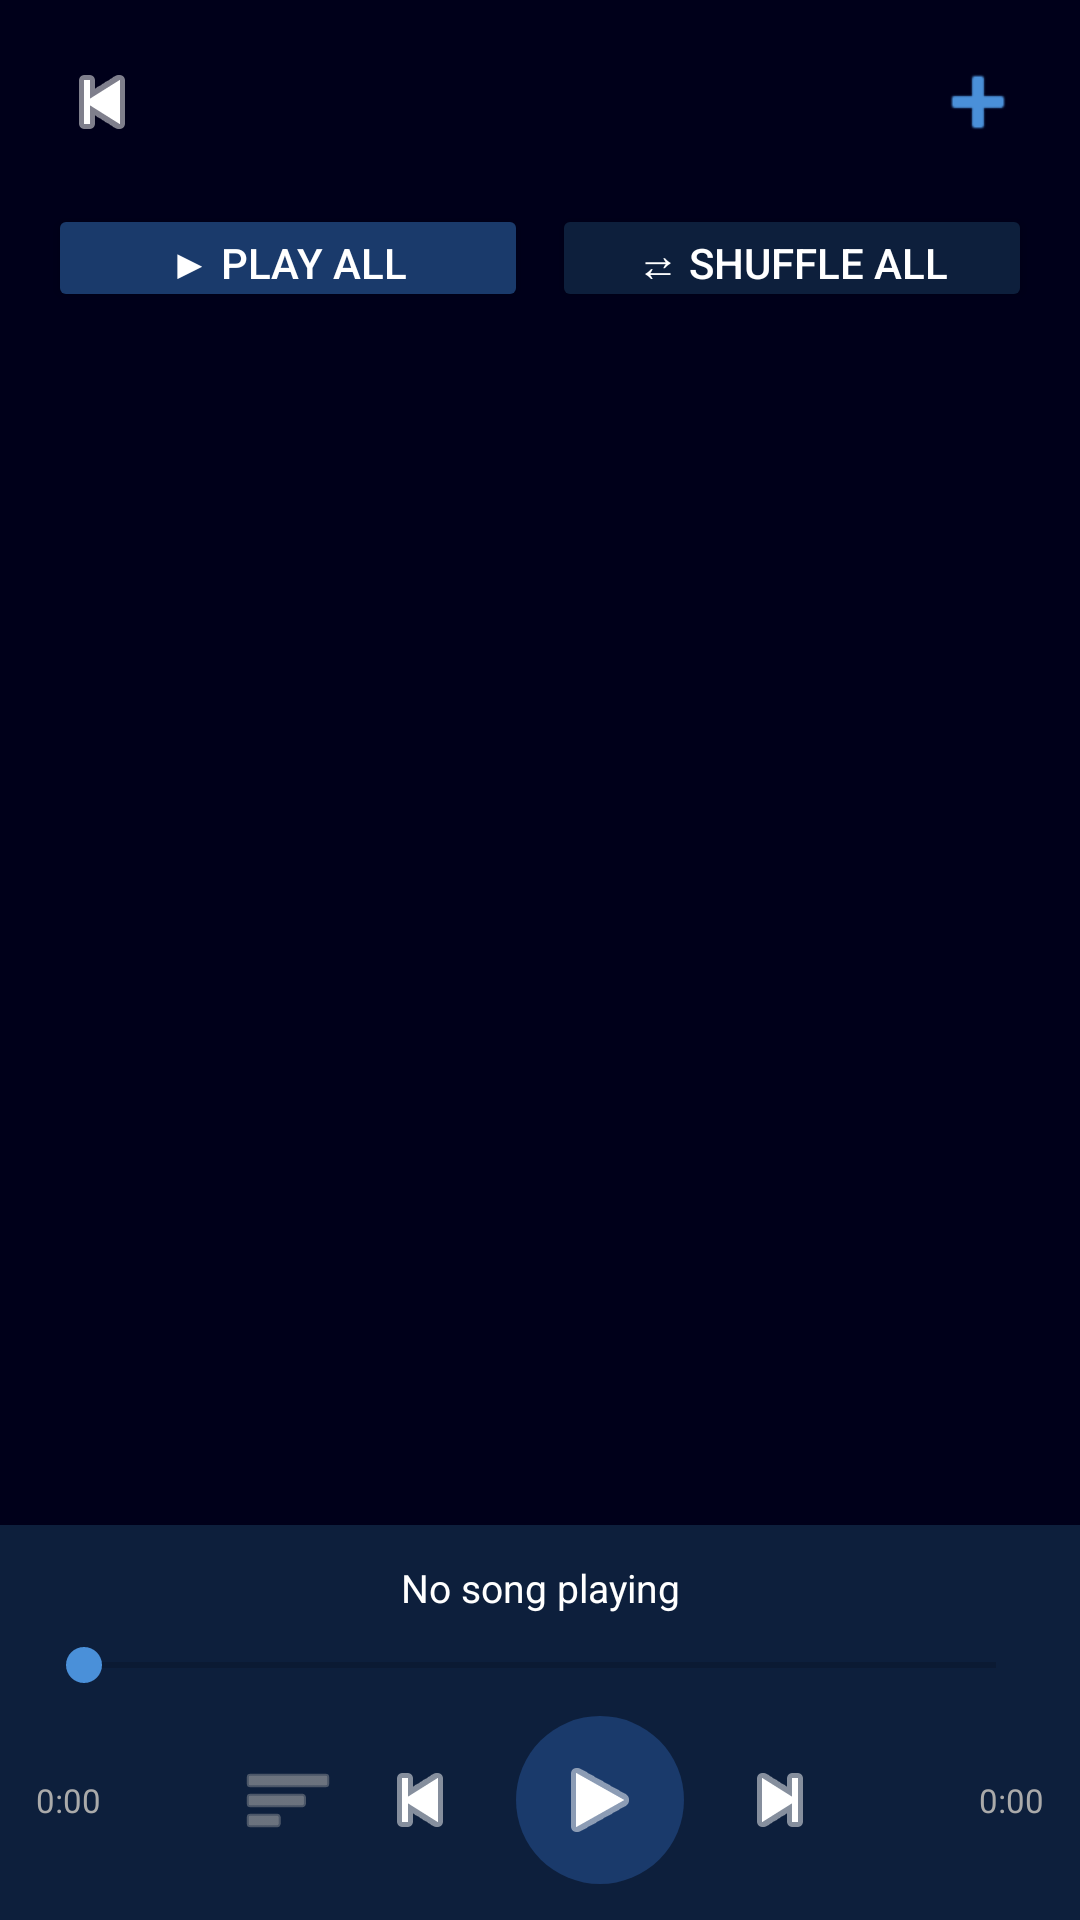

Android layout source for this screen:
<!-- AndroidManifest.xml: activity theme Theme.AppCompat.Light.NoActionBar -->
<!-- res/layout/activity_playlist_detail.xml -->
<?xml version="1.0" encoding="utf-8"?>
<LinearLayout xmlns:android="http://schemas.android.com/apk/res/android"
    android:layout_width="match_parent"
    android:layout_height="match_parent"
    android:orientation="vertical"
    android:background="#00001A">

    
    <LinearLayout
        android:layout_width="match_parent"
        android:layout_height="wrap_content"
        android:orientation="horizontal"
        android:gravity="center_vertical"
        android:padding="16dp">

        <ImageButton
            android:id="@+id/btnBack"
            android:layout_width="36dp"
            android:layout_height="36dp"
            android:src="@android:drawable/ic_media_previous"
            android:background="?attr/selectableItemBackgroundBorderless"
            android:tint="#FFFFFF"/>

        <TextView
            android:id="@+id/tvPlaylistName"
            android:layout_width="0dp"
            android:layout_height="wrap_content"
            android:layout_weight="1"
            android:textColor="#FFFFFF"
            android:textSize="20sp"
            android:textStyle="bold"
            android:layout_marginStart="10dp"/>

        <ImageButton
            android:id="@+id/btnAddSong"
            android:layout_width="36dp"
            android:layout_height="36dp"
            android:src="@android:drawable/ic_input_add"
            android:background="?attr/selectableItemBackgroundBorderless"
            android:tint="#4a90d9"/>

    </LinearLayout>

    
    <LinearLayout
        android:layout_width="match_parent"
        android:layout_height="wrap_content"
        android:orientation="horizontal"
        android:paddingStart="16dp"
        android:paddingEnd="16dp"
        android:paddingBottom="8dp">

        <Button
            android:id="@+id/btnPlayAll"
            android:layout_width="0dp"
            android:layout_height="36dp"
            android:layout_weight="1"
            android:text="▶ Play All"
            android:textColor="#FFFFFF"
            android:backgroundTint="#1a3a6b"
            android:layout_marginEnd="8dp"/>

        <Button
            android:id="@+id/btnShuffleAll"
            android:layout_width="0dp"
            android:layout_height="36dp"
            android:layout_weight="1"
            android:text="⇄ Shuffle All"
            android:textColor="#FFFFFF"
            android:backgroundTint="#0d1f3c"/>

    </LinearLayout>

    <androidx.recyclerview.widget.RecyclerView
        android:id="@+id/recyclerViewPlaylistSongs"
        android:layout_width="match_parent"
        android:layout_height="0dp"
        android:layout_weight="1"/>

    
    <LinearLayout
        android:layout_width="match_parent"
        android:layout_height="wrap_content"
        android:orientation="vertical"
        android:background="#0d1f3c"
        android:padding="12dp">

        <TextView
            android:id="@+id/tvSongName"
            android:layout_width="match_parent"
            android:layout_height="wrap_content"
            android:text="No song playing"
            android:textColor="#FFFFFF"
            android:textSize="13sp"
            android:gravity="center"
            android:paddingBottom="8dp"/>

        <SeekBar
            android:id="@+id/seekBar"
            android:layout_width="match_parent"
            android:layout_height="wrap_content"
            android:progressTint="#4a90d9"
            android:thumbTint="#4a90d9"/>

        <LinearLayout
            android:layout_width="match_parent"
            android:layout_height="wrap_content"
            android:orientation="horizontal"
            android:gravity="center"
            android:paddingTop="8dp">

            <TextView
                android:id="@+id/tvCurrentTime"
                android:layout_width="0dp"
                android:layout_height="wrap_content"
                android:layout_weight="1"
                android:text="0:00"
                android:textColor="#AAAAAA"
                android:textSize="11sp"/>

            <ImageButton
                android:id="@+id/btnShuffle"
                android:layout_width="40dp"
                android:layout_height="40dp"
                android:src="@android:drawable/ic_menu_sort_by_size"
                android:background="?attr/selectableItemBackgroundBorderless"
                android:tint="#AAAAAA"/>

            <ImageButton
                android:id="@+id/btnPrevious"
                android:layout_width="48dp"
                android:layout_height="48dp"
                android:src="@android:drawable/ic_media_previous"
                android:background="?attr/selectableItemBackgroundBorderless"
                android:tint="#FFFFFF"/>

            <ImageButton
                android:id="@+id/btnPlayPause"
                android:layout_width="56dp"
                android:layout_height="56dp"
                android:src="@android:drawable/ic_media_play"
                android:background="@drawable/circle_button"
                android:tint="#FFFFFF"
                android:layout_marginStart="8dp"
                android:layout_marginEnd="8dp"/>

            <ImageButton
                android:id="@+id/btnNext"
                android:layout_width="48dp"
                android:layout_height="48dp"
                android:src="@android:drawable/ic_media_next"
                android:background="?attr/selectableItemBackgroundBorderless"
                android:tint="#FFFFFF"/>

            <TextView
                android:id="@+id/tvTotalTime"
                android:layout_width="0dp"
                android:layout_height="wrap_content"
                android:layout_weight="1"
                android:text="0:00"
                android:textColor="#AAAAAA"
                android:textSize="11sp"
                android:gravity="end"/>

        </LinearLayout>
    </LinearLayout>

</LinearLayout>
<!-- resources referenced by this layout -->
<resources>
  <!-- drawable circle_button (drawable) -->
  <?xml version="1.0" encoding="utf-8"?>
  <shape xmlns:android="http://schemas.android.com/apk/res/android"
      android:shape="oval">
      <solid android:color="#1a3a6b"/>
      <size android:width="56dp" android:height="56dp"/>
  </shape>
</resources>
